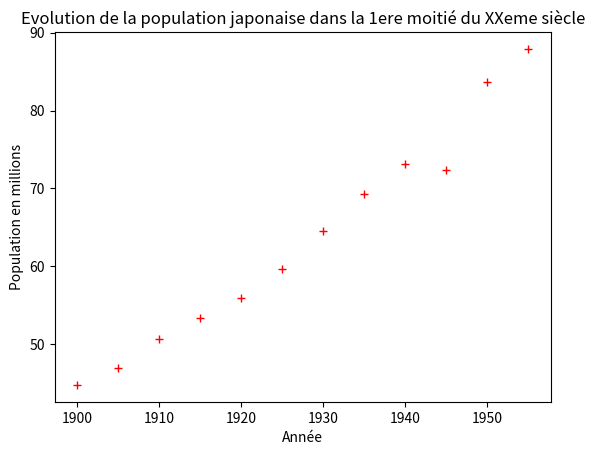

Here is the Python script that generated this plot:
import matplotlib.pyplot as plt

annees = range(0, 60, 5) #[0, 5, 10, 15, 20, 25, 30, 35, 40, 45, 50, 55]
population = [44.8, 47, 50.7, 53.4, 55.9, 59.7, 64.5, 69.3, 73.1, 72.4, 83.6, 87.9]

annees = [i + 1900 for i in annees]
plt.plot(annees, population, "+r")
plt.xlabel("Année");
plt.ylabel("Population en millions")
plt.title("Evolution de la population japonaise dans la 1ere moitié du XXeme siècle")
plt.show()

